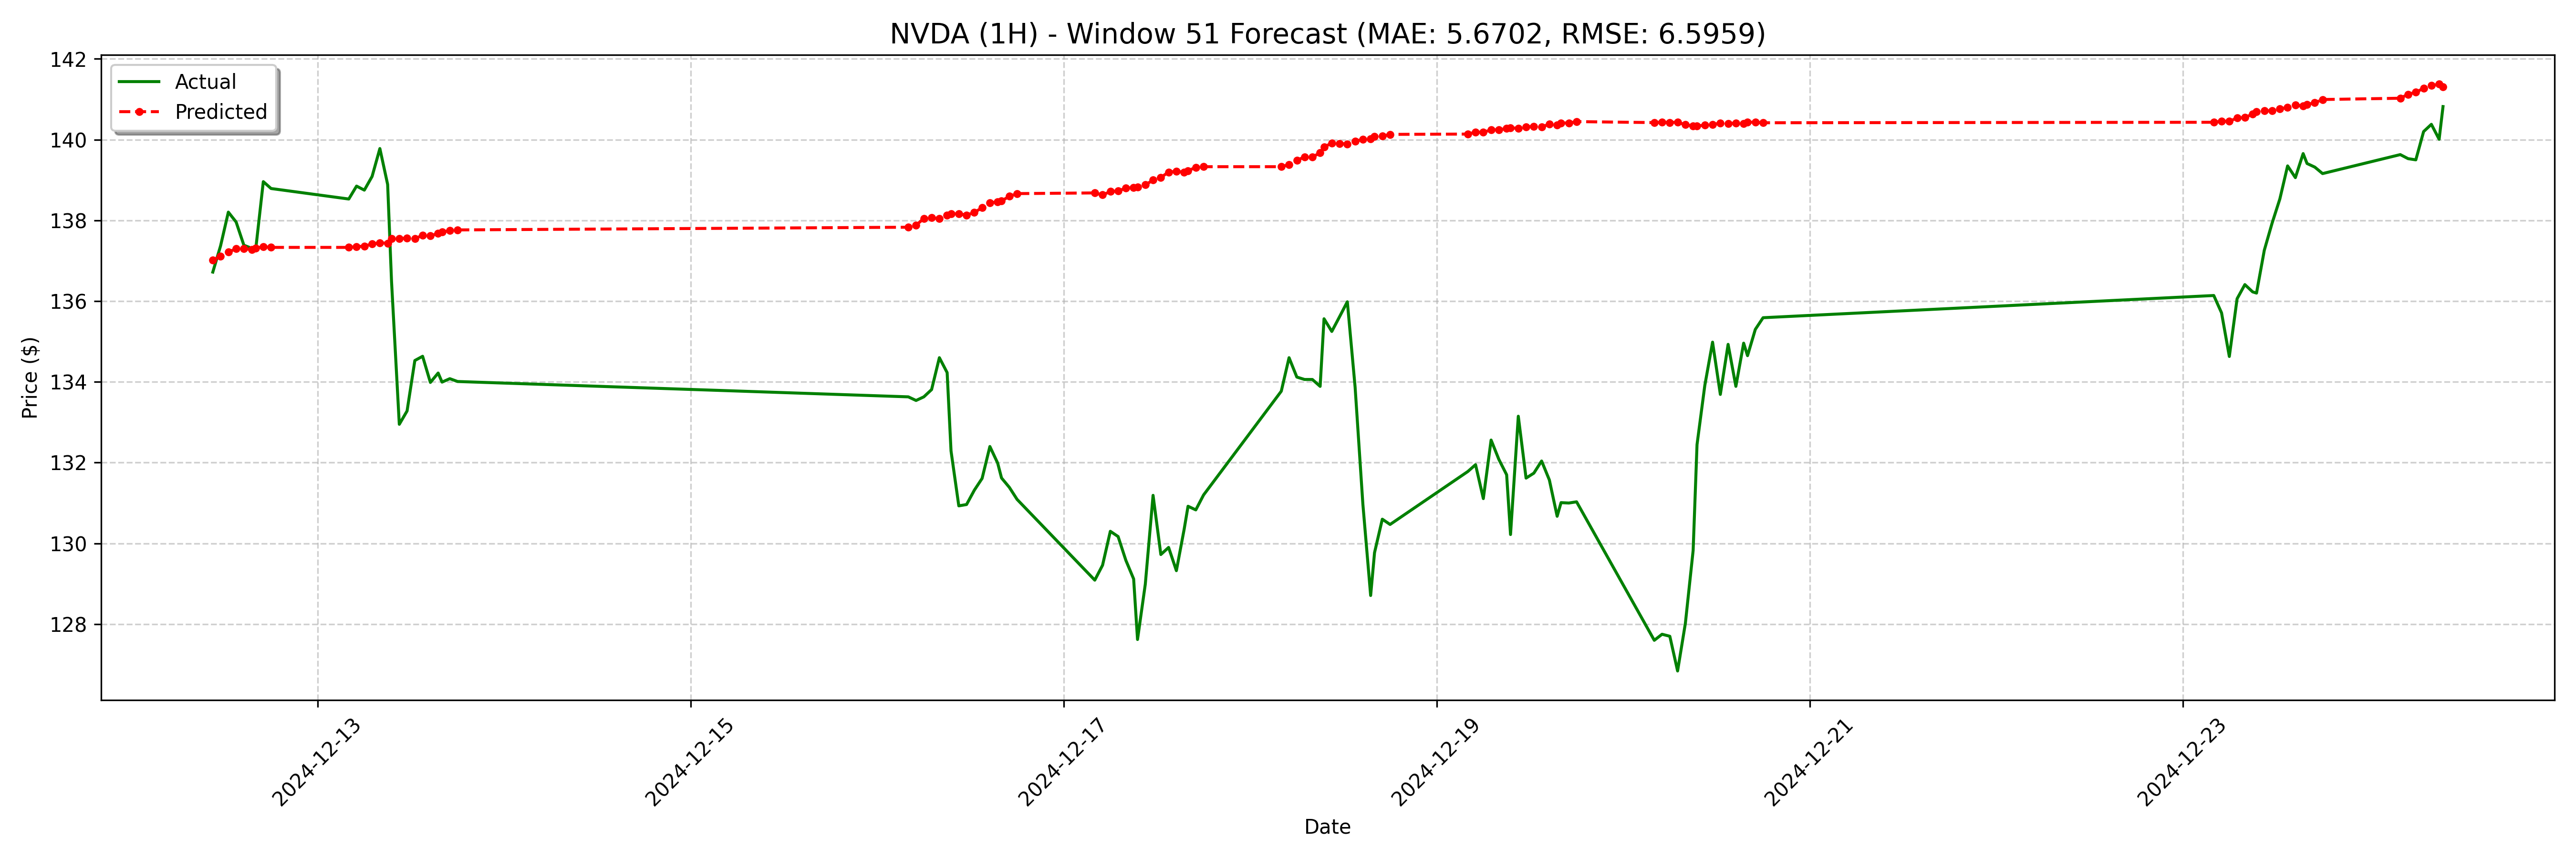

Data behind this chart, as committed beside it:
date, actual, forecast
2024-12-12 10:30:00-05:00, 136.7, 137
2024-12-12 11:30:00-05:00, 137.4, 137.1
2024-12-12 12:30:00-05:00, 138.2, 137.2
2024-12-12 13:30:00-05:00, 138, 137.3
2024-12-12 14:30:00-05:00, 137.4, 137.3
2024-12-12 15:30:00-05:00, 137.3, 137.3
2024-12-12 16:00:00-05:00, 137.2, 137.3
2024-12-12 17:00:00-05:00, 139, 137.3
2024-12-12 18:00:00-05:00, 138.8, 137.3
2024-12-13 04:00:00-05:00, 138.5, 137.3
2024-12-13 05:00:00-05:00, 138.8, 137.3
2024-12-13 06:00:00-05:00, 138.8, 137.4
2024-12-13 07:00:00-05:00, 139.1, 137.4
2024-12-13 08:00:00-05:00, 139.8, 137.4
2024-12-13 09:00:00-05:00, 138.9, 137.4
2024-12-13 09:30:00-05:00, 136.5, 137.5
2024-12-13 10:30:00-05:00, 132.9, 137.5
2024-12-13 11:30:00-05:00, 133.3, 137.6
2024-12-13 12:30:00-05:00, 134.5, 137.5
2024-12-13 13:30:00-05:00, 134.6, 137.6
2024-12-13 14:30:00-05:00, 134, 137.6
2024-12-13 15:30:00-05:00, 134.2, 137.7
2024-12-13 16:00:00-05:00, 134, 137.7
2024-12-13 17:00:00-05:00, 134.1, 137.7
2024-12-13 18:00:00-05:00, 134, 137.8
2024-12-16 04:00:00-05:00, 133.6, 137.8
2024-12-16 05:00:00-05:00, 133.5, 137.9
2024-12-16 06:00:00-05:00, 133.6, 138
2024-12-16 07:00:00-05:00, 133.8, 138.1
2024-12-16 08:00:00-05:00, 134.6, 138
2024-12-16 09:00:00-05:00, 134.2, 138.1
2024-12-16 09:30:00-05:00, 132.3, 138.2
2024-12-16 10:30:00-05:00, 130.9, 138.2
2024-12-16 11:30:00-05:00, 131, 138.1
2024-12-16 12:30:00-05:00, 131.3, 138.2
2024-12-16 13:30:00-05:00, 131.6, 138.3
2024-12-16 14:30:00-05:00, 132.4, 138.4
2024-12-16 15:30:00-05:00, 132, 138.5
2024-12-16 16:00:00-05:00, 131.6, 138.5
2024-12-16 17:00:00-05:00, 131.4, 138.6
2024-12-16 18:00:00-05:00, 131.1, 138.7
2024-12-17 04:00:00-05:00, 129.1, 138.7
2024-12-17 05:00:00-05:00, 129.5, 138.6
2024-12-17 06:00:00-05:00, 130.3, 138.7
2024-12-17 07:00:00-05:00, 130.2, 138.7
2024-12-17 08:00:00-05:00, 129.6, 138.8
2024-12-17 09:00:00-05:00, 129.1, 138.8
2024-12-17 09:30:00-05:00, 127.6, 138.8
2024-12-17 10:30:00-05:00, 129, 138.9
2024-12-17 11:30:00-05:00, 131.2, 139
2024-12-17 12:30:00-05:00, 129.7, 139.1
2024-12-17 13:30:00-05:00, 129.9, 139.2
2024-12-17 14:30:00-05:00, 129.3, 139.2
2024-12-17 15:30:00-05:00, 130.3, 139.2
2024-12-17 16:00:00-05:00, 130.9, 139.2
2024-12-17 17:00:00-05:00, 130.8, 139.3
2024-12-17 18:00:00-05:00, 131.2, 139.3
2024-12-18 04:00:00-05:00, 133.8, 139.3
2024-12-18 05:00:00-05:00, 134.6, 139.4
2024-12-18 06:00:00-05:00, 134.1, 139.5
... 68 more rows
